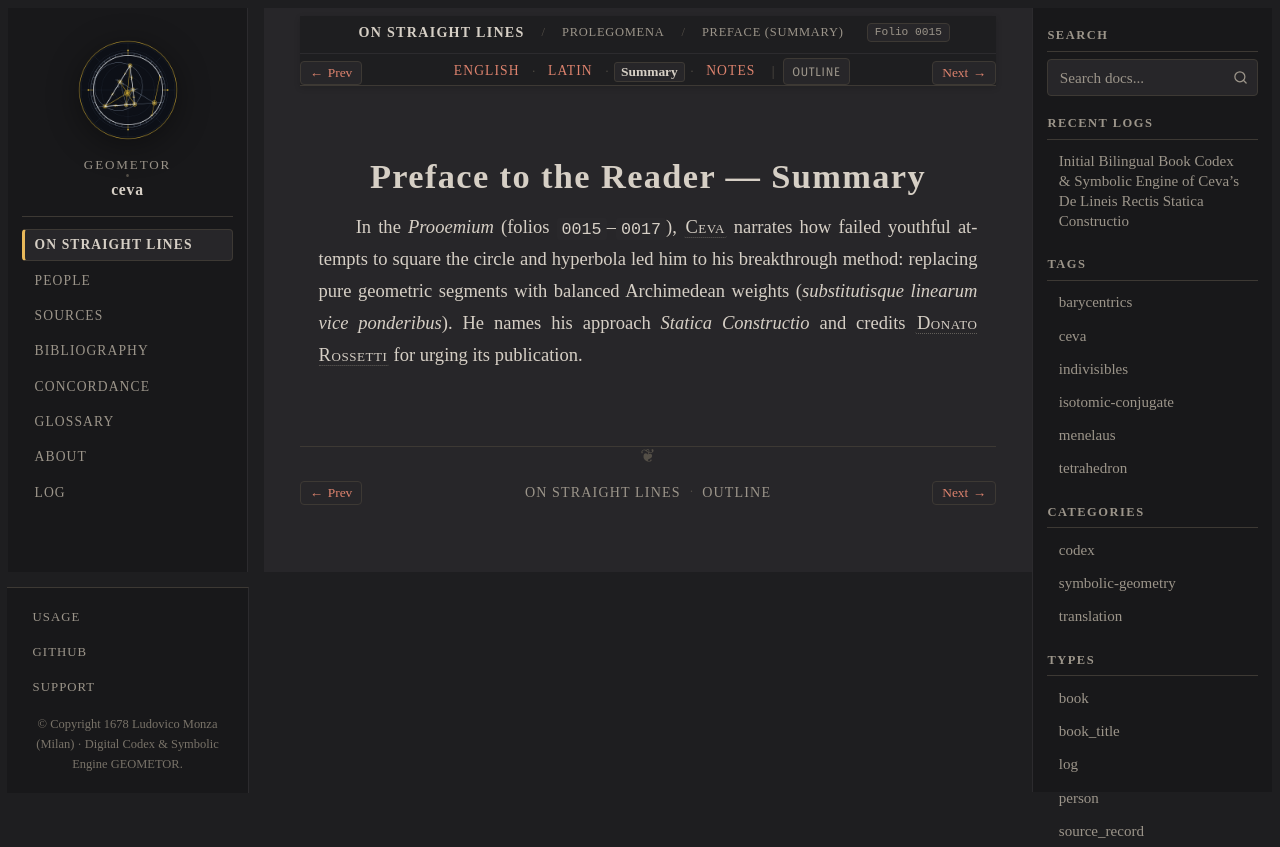

repository: geometor/ceva · page: de_lineis_rectis/statica_prolegomena/prooemium/summary.html · generator: sphinx

:layout: book
:order: 3
:canonical_id: statica_prolegomena_prooemium
:breadcrumb_title: Preface (Summary)
:folio: 0015
:tracks: English: index | Latin: la | Summary: summary | Notes: notes

.. _statica-prolegomena-prooemium-summary:

Preface to the Reader — Summary
===============================

.. folio:: 0015
   :page: Prooemium [f. ✠3v]

In the *Prooemium* (folios ``0015``–``0017``), :person:`Ceva <ceva>` narrates how failed youthful attempts to square the circle and hyperbola led him to his breakthrough method: replacing pure geometric segments with balanced Archimedean weights (*substitutisque linearum vice ponderibus*). He names his approach *Statica Constructio* and credits :person:`Donato Rossetti <rossetti>` for urging its publication.
